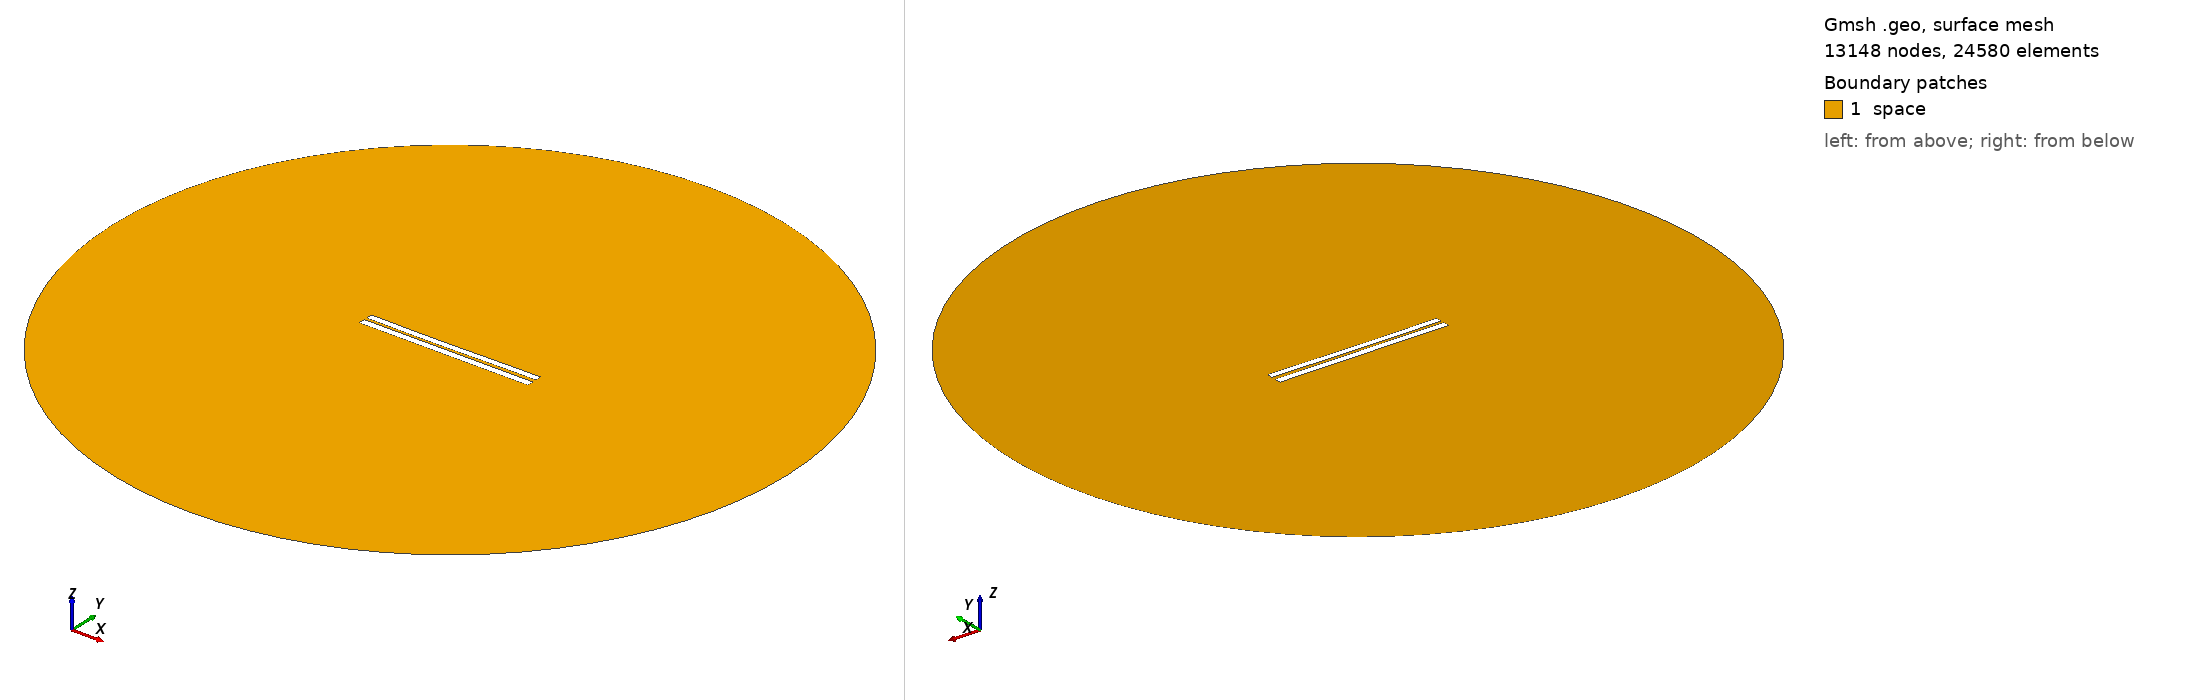

Gmsh geometry script, surface-meshed: 13148 nodes, 24580 surface elements. Boundary patches (legend numbers): 1 space. Left view from above one corner, right view from below the opposite corner. Legend entries are the model's physical surfaces. The drawing asked Gmsh for element sizes between 1% and 20% of the model's largest extent; the script's own settings can give other sizes.

=== 3633.geo (drawn) ===
//---------------------------------------
// Geometry kernel
//---------------------------------------

SetFactory("OpenCASCADE");



//---------------------------------------
// Parameters of the geometry
//---------------------------------------

// Overetch of the upper plate
overetch = 0.125;

// Distance between the plates
distance = 1.5;

// Discretization over the x axis (for the deformation)
nx = 50; 

// Length of the plate
L = 100 - overetch; 

// Number of modes
n = 4; 

// 1st mode coefficient
coeff(1) = 0.15;
beta(1) = 0.596864 * 3.1415926535 / L;

// 2nd mode coefficient
coeff(2) = -0.15;
beta(2) = 1.49418 * 3.1415926535 / L;

// 3rd mode coefficient
coeff(3) = -0.075;
beta(3) = 2.50025 * 3.1415926535 / L;

// 4th mode coefficient
coeff(4) = 0.0;
beta(4) = 3.49999 * 3.1415926535 / L;



//---------------------------------------
// Upper plate (deformed rectangle)
//---------------------------------------

// Coordiantes of the upper plate
xmin = -50;
xmax = 50 - overetch;

// Height of the upper plate
yheight = 4 - 2 * overetch;

// Indexes of the points
UpperID[] = {};
LowerID[] = {};
LeftID[] = {};
RightID[] = {};

// Point index
p = 1;

// Horizontal edges
For i In {1:nx}
    x = xmin + (i-1)*(xmax - xmin)/(nx-1);

    y_bottom = distance / 2 + overetch;
    For j In {1:n}
        C = (Cosh(beta(j)*L) + Cos(beta(j)*L)) / (Sinh(beta(j)*L) + Sin(beta(j)*L));
        y_bottom  = y_bottom + coeff(j) * (Cosh(beta(j)*(x+50)) - Cos(beta(j)*(x+50)) - C * (Sinh(beta(j)*(x+50)) - Sin(beta(j)*(x+50))));
    EndFor

    y_top = y_bottom + yheight;

    Point(p) = {x, y_top, 0, 1.0};
    UpperID[i] = p;
    p = p + 1;

    Point(p) = {x, y_bottom, 0, 1.0};
    LowerID[i] = p;
    p = p + 1;
EndFor

// Create point lists
UpperPts[] = {}; LowerPts[] = {};
For i In {1:nx}
  UpperPts[] += {UpperID[i]};
  LowerPts[] += {LowerID[i]};
EndFor

// Build splines
Spline(1) = {UpperPts[]};
Spline(2) = {LowerPts[]};
Line(3) = {LowerPts[nx-1], UpperPts[nx-1]};
Line(4) = {LowerPts[0], UpperPts[0]};

// Build the plane surface
Curve Loop(1) = {2, 3, -1, -4};
Plane Surface(1) = {1};



//---------------------------------------
// Lower plate (rectangle)
//---------------------------------------

// Vertices
Point(1001) = {-50, -1, 0, 1.0};
Point(1002) = { 50, -1, 0, 1.0};
Point(1003) = { 50,  -5, 0, 1.0};
Point(1004) = {-50,  -5, 0, 1.0};

// Edges
Line(5) = {1001, 1002};
Line(6) = {1002, 1003};
Line(7) = {1003, 1004};
Line(8) = {1004, 1001};

// Plane surface
Line Loop(2) = {5, 6, 7, 8};
Plane Surface(2) = {2}; 



//---------------------------------------
// Outer (fictious) boundary
//---------------------------------------

// Points
Point(1005) = {0, 0, 0};       // Center
Point(1006) = {200, 0, 0};     // Start point
Point(1007) = {0, 200, 0};     // 90 degrees
Point(1008) = {-200, 0, 0};    // 180 degrees
Point(1009) = {0, -200, 0};    // 270 degrees

// Circle arcs (each needs start, center, end)
Circle(9) = {1006, 1005, 1007};
Circle(10) = {1007, 1005, 1008};
Circle(11) = {1008, 1005, 1009};
Circle(12) = {1009, 1005, 1006};

// Plane surface for the entire domain
Curve Loop(3) = {9, 10, 11, 12};
Surface(3) = {3};

// Subtract the plates from the whole domain to obtain the actual domain where we want to solve the equations
BooleanDifference{ Surface{3}; Delete; }{ Surface{1}; Surface{2}; Delete; }




//---------------------------------------
// Transfinite Lines/Curves
//---------------------------------------

// Set the number of points on the boundaries
r = 7;

// Plates
Transfinite Curve {1, 2} = 50*r Using Progression 1;
Transfinite Curve {3, 4} = 2*r Using Progression 1;
Transfinite Line {5, 7} = 50*r Using Progression 1;
Transfinite Line {6, 8} = 2*r Using Progression 1;

// Outer boundary
Transfinite Line {9, 10, 11, 12} = 20 Using Progression 1;



//---------------------------------------
// Physical groups
//---------------------------------------                

// Physical curves (boundaries)
Physical Line("force_segment", 10) = {2};
Physical Line("upper_plate", 11) = {1, 3, 4};
Physical Line("lower_plate", 12) = {5, 6, 7, 8};
Physical Line("boundary", 20) = {9, 10, 11, 12};

// Physical Surfaces
Physical Surface("space", 30) = {3};



//---------------------------------------
// 6. Generate the Mesh
//---------------------------------------

// 2D mesh generation
Mesh 2;
